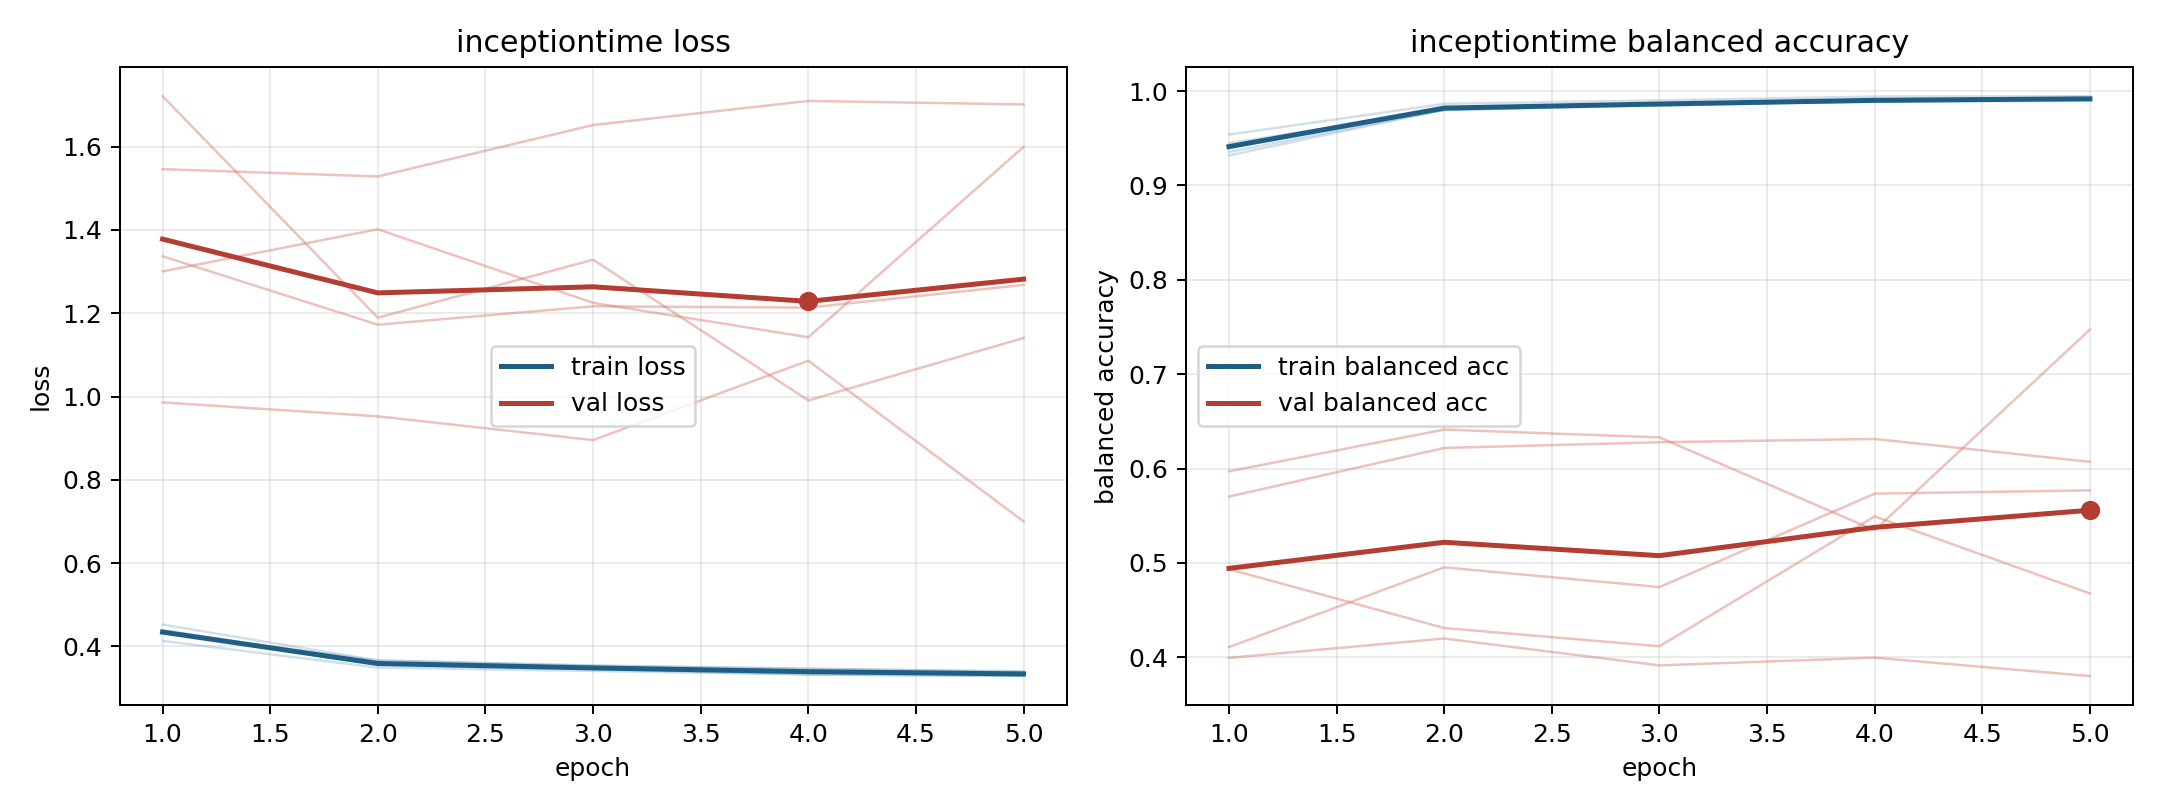

Values plotted in this chart, from the file beside it:
model, fold, epoch, train_loss, train_balanced_accuracy, val_loss, val_balanced_accuracy
inceptiontime, 1, 1, 0.4132, 0.9538, 1.546, 0.3995
inceptiontime, 1, 2, 0.3491, 0.9865, 1.528, 0.42
inceptiontime, 1, 3, 0.341, 0.9901, 1.652, 0.3915
inceptiontime, 1, 4, 0.3326, 0.9942, 1.71, 0.3997
inceptiontime, 1, 5, 0.3286, 0.9946, 1.701, 0.3801
inceptiontime, 2, 1, 0.4393, 0.9355, 1.337, 0.5704
inceptiontime, 2, 2, 0.3584, 0.98, 1.172, 0.6219
inceptiontime, 2, 3, 0.3477, 0.9848, 1.217, 0.6279
inceptiontime, 2, 4, 0.339, 0.9889, 1.214, 0.6314
inceptiontime, 2, 5, 0.3327, 0.9913, 1.268, 0.6072
inceptiontime, 3, 1, 0.4319, 0.9449, 1.721, 0.4109
inceptiontime, 3, 2, 0.3667, 0.9798, 1.189, 0.4954
inceptiontime, 3, 3, 0.3533, 0.986, 1.328, 0.4745
inceptiontime, 3, 4, 0.3459, 0.9888, 0.9907, 0.5735
inceptiontime, 3, 5, 0.3404, 0.9896, 1.14, 0.5769
inceptiontime, 4, 1, 0.4524, 0.9318, 0.9858, 0.5971
inceptiontime, 4, 2, 0.3657, 0.9803, 0.9525, 0.6414
inceptiontime, 4, 3, 0.3542, 0.986, 0.8954, 0.6331
inceptiontime, 4, 4, 0.3466, 0.9891, 1.086, 0.5347
inceptiontime, 4, 5, 0.3385, 0.992, 0.7001, 0.7474
inceptiontime, 5, 1, 0.4351, 0.9396, 1.3, 0.4934
inceptiontime, 5, 2, 0.3548, 0.9832, 1.402, 0.4311
inceptiontime, 5, 3, 0.3454, 0.9846, 1.225, 0.4117
inceptiontime, 5, 4, 0.3323, 0.99, 1.142, 0.5494
inceptiontime, 5, 5, 0.3292, 0.9913, 1.6, 0.4677
